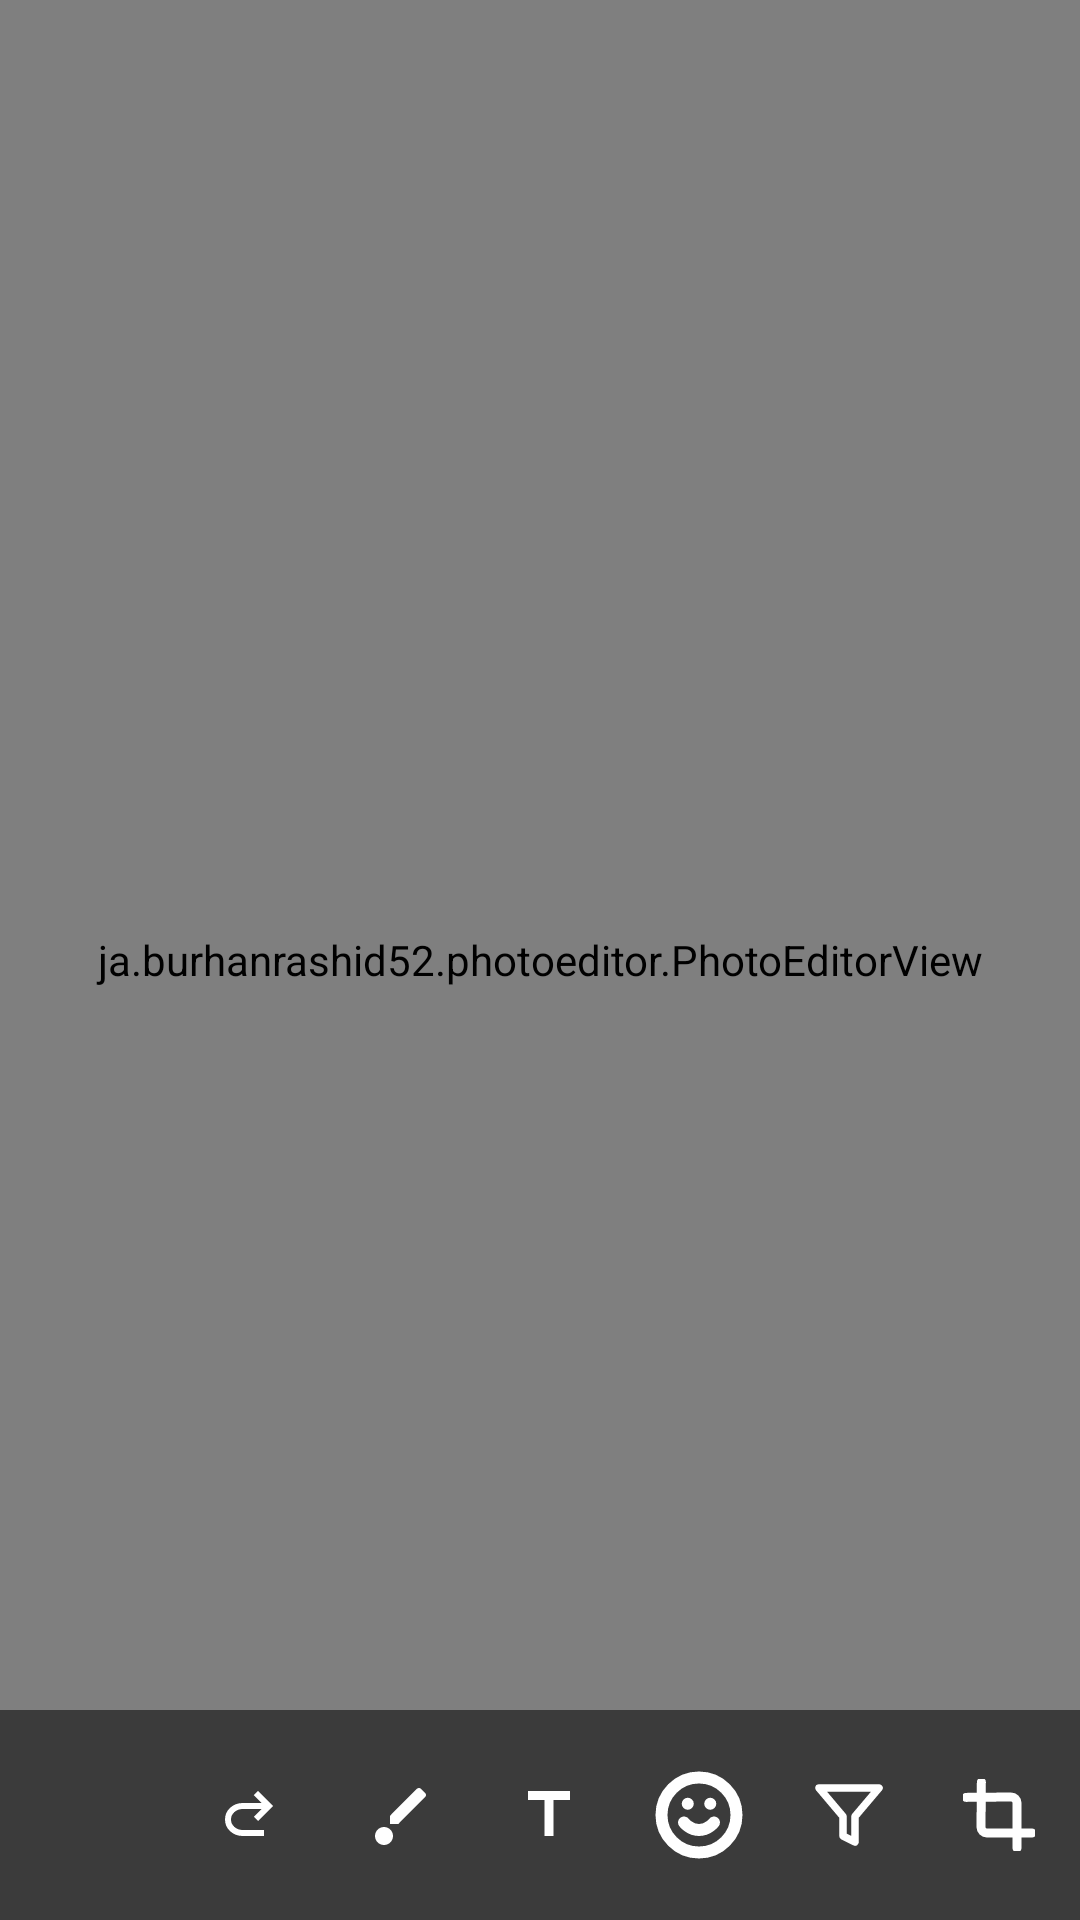

Write the Android layout XML for this screen, with the resource values it uses.
<!-- AndroidManifest.xml: application theme Theme.AdhoCondor -->
<!-- res/layout/activity_photo_editor.xml -->
<?xml version="1.0" encoding="utf-8"?>
<FrameLayout xmlns:android="http://schemas.android.com/apk/res/android"
    xmlns:app="http://schemas.android.com/apk/res-auto"
    android:id="@+id/editorRoot"
    android:layout_width="match_parent"
    android:layout_height="match_parent">

    
    <ja.burhanrashid52.photoeditor.PhotoEditorView
        android:id="@+id/photoEditorView"
        android:layout_width="match_parent"
        android:layout_height="match_parent" />

    
    <LinearLayout
        android:id="@+id/editorToolbar"
        android:layout_width="match_parent"
        android:layout_height="70dp"
        android:orientation="horizontal"
        android:layout_gravity="bottom"
        android:background="#88000000"
        android:padding="8dp"
        android:gravity="center_vertical">

        
        <ImageButton
            android:id="@+id/btnUndo"
            android:layout_width="50dp"
            android:layout_height="50dp"
            android:background="@android:color/transparent"
            android:src="@drawable/ic_undo"
            android:contentDescription="Undo" />

        
        <ImageButton
            android:id="@+id/btnRedo"
            android:layout_width="50dp"
            android:layout_height="50dp"
            android:background="@android:color/transparent"
            android:src="@drawable/ic_redo"
            android:contentDescription="Redo" />

        
        <ImageButton
            android:id="@+id/btnBrush"
            android:layout_width="50dp"
            android:layout_height="50dp"
            android:background="@android:color/transparent"
            android:src="@drawable/ic_brush"
            android:contentDescription="Brush" />

        
        <ImageButton
            android:id="@+id/btnText"
            android:layout_width="50dp"
            android:layout_height="50dp"
            android:background="@android:color/transparent"
            android:src="@drawable/ic_text"
            android:contentDescription="Add Text" />

        
        <ImageButton
            android:id="@+id/btnEmoji"
            android:layout_width="50dp"
            android:layout_height="50dp"
            android:background="@android:color/transparent"
            android:src="@drawable/ic_emoji"
            android:contentDescription="Add Emoji" />

        
        <ImageButton
            android:id="@+id/btnFilter"
            android:layout_width="50dp"
            android:layout_height="50dp"
            android:background="@android:color/transparent"
            android:src="@drawable/ic_filter"
            android:contentDescription="Filter" />

        
        <ImageButton
            android:id="@+id/btnCrop"
            android:layout_width="50dp"
            android:layout_height="50dp"
            android:background="@android:color/transparent"
            android:src="@drawable/ic_crop"
            android:contentDescription="Crop" />

        
        <ImageButton
            android:id="@+id/btnSave"
            android:layout_width="50dp"
            android:layout_height="50dp"
            android:background="@android:color/transparent"
            android:src="@drawable/ic_save"
            android:contentDescription="Save" />

    </LinearLayout>
</FrameLayout>
<!-- resources referenced by this layout -->
<resources>
  <!-- drawable ic_brush (drawable) -->
  <vector xmlns:android="http://schemas.android.com/apk/res/android"
      android:width="24dp"
      android:height="24dp"
      android:viewportWidth="24"
      android:viewportHeight="24">
  
      <path
          android:fillColor="#FFFFFF"
          android:pathData="
              M7,16c-1.66,0 -3,1.34 -3,3
              0,1.66 1.34,3 3,3
              1.66,0 3,-1.34 3,-3
              0,-1.66 -1.34,-3 -3,-3z
              M20.71,4.63l-1.34,-1.34
              c-0.39,-0.39 -1.02,-0.39 -1.41,0
              L9,12.25V15h2.75l8.96,-8.96
              c0.39,-0.39 0.39,-1.02 0,-1.41z" />
  </vector>
  <!-- drawable ic_crop (drawable) -->
  <vector xmlns:android="http://schemas.android.com/apk/res/android"
      android:width="24dp"
      android:height="24dp"
      android:viewportWidth="24"
      android:viewportHeight="24">
    <group>
      <clip-path
          android:pathData="M0,0h24v24h-24z"/>
      <path
          android:pathData="M6.13,1L6,16C6,16.53 6.211,17.039 6.586,17.414C6.961,17.789 7.47,18 8,18H23M1,6.13L16,6C16.53,6 17.039,6.211 17.414,6.586C17.789,6.961 18,7.47 18,8V23"
          android:strokeLineJoin="round"
          android:strokeWidth="3"
          android:fillColor="#00000000"
          android:strokeColor="#ffffff"
          android:strokeLineCap="round"/>
    </group>
  </vector>
  <!-- drawable ic_filter (drawable) -->
  <vector xmlns:android="http://schemas.android.com/apk/res/android"
      android:width="24dp"
      android:height="24dp"
      android:viewportWidth="24"
      android:viewportHeight="24">
    <path
        android:pathData="M22,3H2L10,12.46V19L14,21V12.46L22,3Z"
        android:strokeLineJoin="round"
        android:strokeWidth="2.5"
        android:fillColor="#00000000"
        android:strokeColor="#ffffff"
        android:strokeLineCap="round"/>
  </vector>
  <!-- drawable ic_redo (drawable) -->
  <vector xmlns:android="http://schemas.android.com/apk/res/android"
      android:width="24dp"
      android:height="24dp"
      android:viewportWidth="24"
      android:viewportHeight="24">
    <path
        android:pathData="M9.9,19C8.283,19 6.896,18.475 5.738,17.425C4.579,16.375 4,15.067 4,13.5C4,11.933 4.579,10.625 5.738,9.575C6.896,8.525 8.283,8 9.9,8H16.2L13.6,5.4L15,4L20,9L15,14L13.6,12.6L16.2,10H9.9C8.85,10 7.938,10.333 7.162,11C6.387,11.667 6,12.5 6,13.5C6,14.5 6.387,15.333 7.162,16C7.938,16.667 8.85,17 9.9,17H17V19H9.9Z"
        android:fillColor="#ffffff"/>
  </vector>
  <!-- drawable ic_save (drawable) -->
  <vector xmlns:android="http://schemas.android.com/apk/res/android"
      android:width="24dp"
      android:height="24dp"
      android:viewportWidth="24"
      android:viewportHeight="24">
    <path
        android:pathData="M21,15V19C21,19.53 20.789,20.039 20.414,20.414C20.039,20.789 19.53,21 19,21H5C4.47,21 3.961,20.789 3.586,20.414C3.211,20.039 3,19.53 3,19V15M7,10L12,15M12,15L17,10M12,15V3"
        android:strokeLineJoin="round"
        android:strokeWidth="3"
        android:fillColor="#00000000"
        android:strokeColor="#ffffff"
        android:strokeLineCap="round"/>
  </vector>
  <!-- drawable ic_text (drawable) -->
  <vector xmlns:android="http://schemas.android.com/apk/res/android"
      android:width="24dp"
      android:height="24dp"
      android:viewportWidth="24"
      android:viewportHeight="24">
  
      <path
          android:fillColor="#FFFFFF"
          android:pathData="M5,4v3h5.5v12h3V7H19V4z"/>
  </vector>
  <style name="Theme.AdhoCondor" parent="Theme.AppCompat.Light.NoActionBar">
          
          <item name="android:statusBarColor">@color/status_bar_color</item>
  
          
          <item name="android:navigationBarColor">@color/navigation_bar_color</item>
  
          
          <item name="android:windowLightStatusBar">false</item> 
  
      </style>
  <color name="status_bar_color">#323395</color>
  <color name="navigation_bar_color">#450476</color>
</resources>
